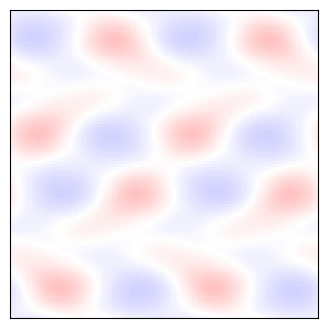

Reproduce this figure in Python.
import matplotlib.pyplot as plt
import numpy as np

"""
Create Your Own Finite Volume Fluid Simulation (With Python)
[redacted]

Simulate the compressible Euler equations

Method based on:
https://levelup.gitconnected.com/create-your-own-finite-volume-fluid-simulation-with-python-8f9eab0b8305

see link for details

"""

R = -1   # right
L = 1    # left
aX = 1   # x-axis
aY = 0   # y-axis

def getConserved( rho, vx, vy, vol ):
	"""
    Calculate the conserved variable from the primitive
	rho      is matrix of cell densities
	vx       is matrix of cell x-velocity
	vy       is matrix of cell y-velocity
	vol      is cell volume
	Mass     is matrix of mass in cells
	Momx     is matrix of x-momentum in cells
	Momy     is matrix of y-momentum in cells
	"""
	Mass   = rho * vol
	Momx   = rho * vx * vol
	Momy   = rho * vy * vol
	
	return Mass, Momx, Momy


def getPrimitive( Mass, Momx, Momy, vol ):
	"""
    Calculate the primitive variable from the conservative
	Mass     is matrix of mass in cells
	Momx     is matrix of x-momentum in cells
	Momy     is matrix of y-momentum in cells
	vol      is cell volume
	rho      is matrix of cell densities
	vx       is matrix of cell x-velocity
	vy       is matrix of cell y-velocity
	"""
	rho = Mass / vol
	vx  = Momx / rho / vol
	vy  = Momy / rho / vol

	return rho, vx, vy


def getGradient(f, dx):
	"""
    Calculate the gradients of a field
	f        is a matrix of the field
	dx       is the cell size
	f_dx     is a matrix of derivative of f in the x-direction
	f_dy     is a matrix of derivative of f in the y-direction
	"""

	f_dx = ( np.roll(f,R,axis=aX) - np.roll(f,L,axis=aX) ) / (2*dx)
	f_dy = ( np.roll(f,R,axis=aY) - np.roll(f,L,axis=aY) ) / (2*dx)
	
	return f_dx, f_dy


def extrapolateInSpaceToFace(f, f_dx, f_dy, dx):
	"""
    Calculate the gradients of a field
	f        is a matrix of the field
	f_dx     is a matrix of the field x-derivatives
	f_dy     is a matrix of the field y-derivatives
	dx       is the cell size
	f_XL     is a matrix of spatial-extrapolated values on `left' face along x-axis 
	f_XR     is a matrix of spatial-extrapolated values on `right' face along x-axis 
	f_YL     is a matrix of spatial-extrapolated values on `left' face along y-axis 
	f_YR     is a matrix of spatial-extrapolated values on `right' face along y-axis 
	"""

	f_XL = f - f_dx * dx/2
	f_XL = np.roll(f_XL,R,axis=aX)
	f_XR = f + f_dx * dx/2
	
	f_YL = f - f_dy * dx/2
	f_YL = np.roll(f_YL,R,axis=aY)
	f_YR = f + f_dy * dx/2
	
	return f_XL, f_XR, f_YL, f_YR
	

def applyFluxes(F, flux_F_X, flux_F_Y, dx, dt):
	"""
    Apply fluxes to conserved variables
	F        is a matrix of the conserved variable field
	flux_F_X is a matrix of the x-dir fluxes
	flux_F_Y is a matrix of the y-dir fluxes
	dx       is the cell size
	dt       is the timestep
	"""
	
	# update solution
	F += - dt * dx * flux_F_X
	F +=   dt * dx * np.roll(flux_F_X,L,axis=aX)
	F += - dt * dx * flux_F_Y
	F +=   dt * dx * np.roll(flux_F_Y,L,axis=aY)
	
	return F


def getFlux(rho_L, rho_R, vx_L, vx_R, vy_L, vy_R):
	"""
    Calculate fluxed between 2 states with local Lax-Friedrichs/Rusanov rule 
	rho_L        is a matrix of left-state  density
	rho_R        is a matrix of right-state density
	vx_L         is a matrix of left-state  x-velocity
	vx_R         is a matrix of right-state x-velocity
	vy_L         is a matrix of left-state  y-velocity
	vy_R         is a matrix of right-state y-velocity
	flux_Mass    is the matrix of mass fluxes
	flux_Momx    is the matrix of x-momentum fluxes
	flux_Momy    is the matrix of y-momentum fluxes
	"""

	# compute star (averaged) states
	rho_star  = 0.5*(rho_L + rho_R)
	momx_star = 0.5*(rho_L * vx_L + rho_R * vx_R)
	momy_star = 0.5*(rho_L * vy_L + rho_R * vy_R)
	
	P_star = rho_star
	
	# compute fluxes (local Lax-Friedrichs/Rusanov)
	flux_Mass   = momx_star
	flux_Momx   = momx_star**2/rho_star + P_star
	flux_Momy   = momx_star * momy_star/rho_star
	
	# find wavespeeds
	C_L = 1 + np.abs(vx_L)
	C_R = 1 + np.abs(vx_R)
	C = np.maximum( C_L, C_R )
	
	# add stabilizing diffusive term
	flux_Mass   -= C * 0.5 * (rho_L - rho_R)
	flux_Momx   -= C * 0.5 * (rho_L * vx_L - rho_R * vx_R)
	flux_Momy   -= C * 0.5 * (rho_L * vy_L - rho_R * vy_R)

	return flux_Mass, flux_Momx, flux_Momy



def main():
	""" Finite Volume simulation """
	
	# Simulation parameters
	N              = 100           # resolution			     
	courant_fac    = 0.5           # Courant factor
	t              = 0             # current time of the simulation
	tEnd           = 1/np.sqrt(3)  # time at which simulation ends
	Nout           = 100           # number of frames to draw
	saveFrames     = False         # save frames to create movie

	# Mesh
	Lbox = 1.                      # box size
	dx = Lbox / N
	vol = dx**2
	xlin = np.linspace(0.5*dx, Lbox-0.5*dx, N)
	X, Y = np.meshgrid( xlin, xlin )
	
	# Generate Initial Conditions
	rho = 0*X + 1
	vx = 0.5*np.sin(2*np.pi*Y)
	vy = 0.1*np.sin(4*np.pi*X)*np.cos(2*np.pi*Y)**2

	# Get conserved variables
	Mass, Momx, Momy = getConserved( rho, vx, vy, vol )
	
	# prep figure
	fig = plt.figure(figsize=(4,4), dpi=100)
	cmap = plt.cm.bwr
	cmap.set_bad('LightGray')
	outputCount = 1
	
	# Simulation Main Loop
	while t < tEnd:
		
		# get Primitive variables
		rho, vx, vy = getPrimitive( Mass, Momx, Momy, vol )
		
		# get time step (CFL) = dx / max signal speed
		dt = courant_fac * np.min( dx / (1 + np.sqrt(vx**2+vy**2)) )
		plotThisTurn = False
		if t + dt > outputCount*tEnd/Nout:
			dt = outputCount*tEnd/Nout - t
			plotThisTurn = True
		
		# calculate gradients
		rho_dx, rho_dy = getGradient(rho, dx)
		vx_dx,  vx_dy  = getGradient(vx,  dx)
		vy_dx,  vy_dy  = getGradient(vy,  dx)
		P_dx = rho_dx
		P_dy = rho_dy
		
		# extrapolate half-step in time
		rho_prime = rho - 0.5*dt * ( vx * rho_dx + rho * vx_dx + vy * rho_dy + rho * vy_dy)
		vx_prime  = vx  - 0.5*dt * ( vx * vx_dx + vy * vx_dy + (1/rho) * P_dx )
		vy_prime  = vy  - 0.5*dt * ( vx * vy_dx + vy * vy_dy + (1/rho) * P_dy )
		
		# extrapolate in space to face centers
		rho_XL, rho_XR, rho_YL, rho_YR = extrapolateInSpaceToFace(rho_prime, rho_dx, rho_dy, dx)
		vx_XL,  vx_XR,  vx_YL,  vx_YR  = extrapolateInSpaceToFace(vx_prime,  vx_dx,  vx_dy,  dx)
		vy_XL,  vy_XR,  vy_YL,  vy_YR  = extrapolateInSpaceToFace(vy_prime,  vy_dx,  vy_dy,  dx)
		
		# compute fluxes (local Lax-Friedrichs/Rusanov)
		flux_Mass_X, flux_Momx_X, flux_Momy_X = getFlux(rho_XL, rho_XR, vx_XL, vx_XR, vy_XL, vy_XR)
		flux_Mass_Y, flux_Momy_Y, flux_Momx_Y = getFlux(rho_YL, rho_YR, vy_YL, vy_YR, vx_YL, vx_YR)
		
		# update solution
		Mass   = applyFluxes(Mass, flux_Mass_X, flux_Mass_Y, dx, dt)
		Momx   = applyFluxes(Momx, flux_Momx_X, flux_Momx_Y, dx, dt)
		Momy   = applyFluxes(Momy, flux_Momy_X, flux_Momy_Y, dx, dt)
		
		# update time
		t += dt
		
		# plot in real time
		if (plotThisTurn):
			plt.cla()
			plot_field = 1.*rho
			if saveFrames:
				# fancy plot to illustrate FV concept
				plot_field[:,0::int(N/10)] = np.nan
				plot_field[0::int(N/10),:] = np.nan
			plt.imshow(plot_field, cmap=cmap)
			plt.clim(.85,1.15)
			ax = plt.gca()
			ax.invert_yaxis()
			ax.get_xaxis().set_visible(False)
			ax.get_yaxis().set_visible(False)	
			ax.set_aspect('equal')			
			if saveFrames:
				plt.text(0.5*N, 0.9*N, "Finite Volume", fontsize=20, horizontalalignment='center')
				plt.savefig('tmp/fv%03d.png' % (outputCount-1),dpi=100, bbox_inches='tight', pad_inches=0)
			outputCount += 1
			plt.pause(0.001)
			
	# Save figure
	plt.savefig('finitevolume.png',dpi=240)
	plt.show()
	    
	return 0



if __name__== "__main__":
  main()
